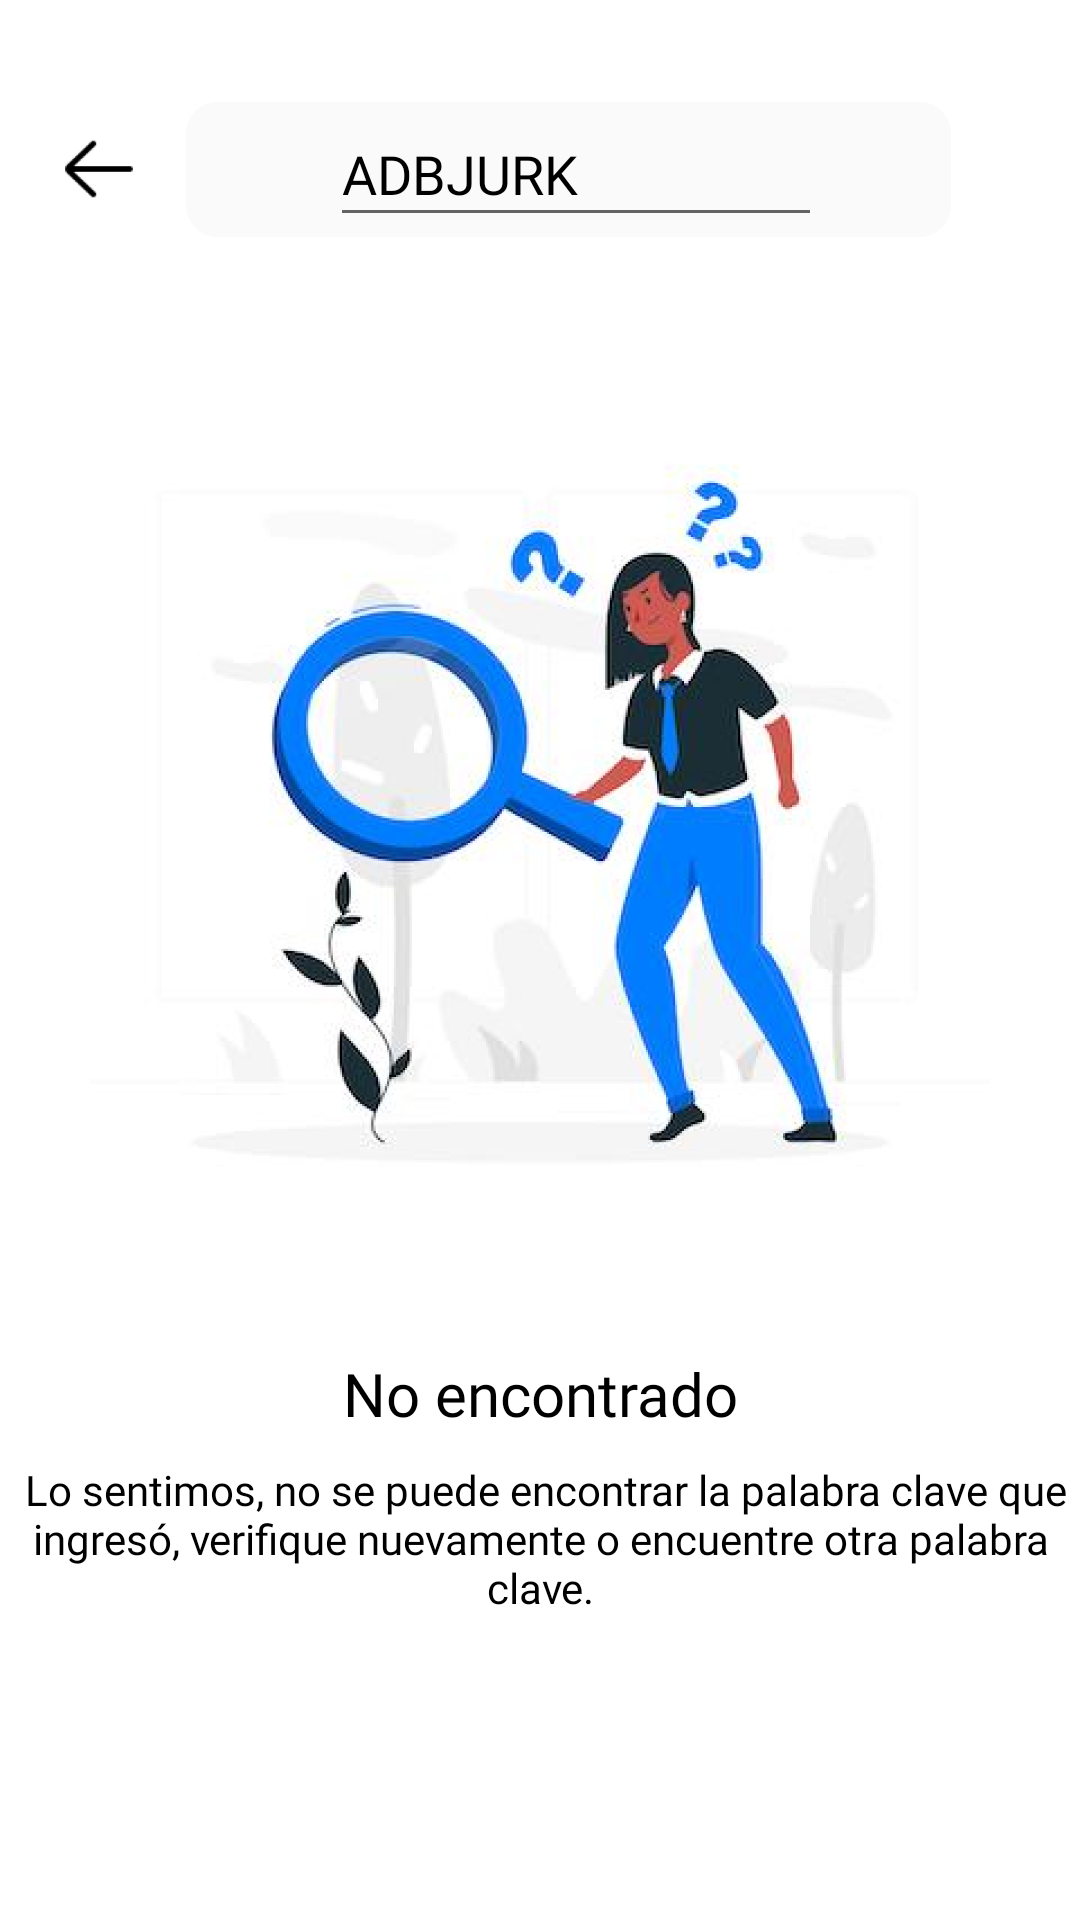

Produce the Android XML layout that renders to this screen, including the resource entries it uses.
<!-- AndroidManifest.xml: application theme Theme.GlobalCare -->
<!-- res/layout/search_no_result_found.xml -->
<?xml version="1.0" encoding="utf-8"?>

<androidx.constraintlayout.widget.ConstraintLayout xmlns:android="http://schemas.android.com/apk/res/android"
    android:layout_width="match_parent"
    android:layout_height="match_parent">

    -<LinearLayout android:layout_height="match_parent"
    android:layout_width="match_parent"
    android:orientation="vertical">


    -<RelativeLayout
    android:layout_height="wrap_content"
    android:layout_width="match_parent"
    android:layout_marginEnd="43dp"
    android:layout_marginBottom="52dp"
    android:layout_marginTop="34dp">

    <ImageView
        android:layout_height="30dp"
        android:layout_width="30dp"
        android:layout_centerVertical="true"
        android:layout_marginStart="18dp"
        android:src="@drawable/left_arrow"
        android:id="@+id/error_arrow"/>


    -<RelativeLayout
    android:layout_height="wrap_content"
    android:layout_width="match_parent"
    android:layout_marginStart="14dp"
    android:id="@+id/search_rel"
    android:layout_toRightOf="@+id/error_arrow"
    android:background="@drawable/forgotbtn_round">

    <EditText
        android:id="@+id/search_txt"
        android:layout_width="323dp"
        android:layout_height="45dp"
        android:layout_marginEnd="43dp"
        android:layout_toRightOf="@+id/img_search"
        android:fontFamily="@font/inter_regular"
        android:hint="ADBJURK"
        android:textColorHint="#000000" />

    <ImageView android:layout_height="22dp"
        android:layout_width="22dp"
        android:layout_marginEnd="13dp"
        android:layout_centerVertical="true"
        android:layout_marginStart="13dp"
        android:src="@drawable/magnifying"
        android:id="@+id/img_search"/>

</RelativeLayout>

</RelativeLayout>

    <ImageView
        android:layout_height="300dp"
        android:layout_width="300dp"
        android:layout_marginBottom="20dp"
        android:src="@drawable/noresultsearch"
        android:layout_gravity="center"/>

    <TextView
        android:layout_height="wrap_content"
        android:layout_width="match_parent"
        android:fontFamily="@font/inter_semi_bold"
        android:textAlignment="center"
        android:textSize="20dp"
        android:text="No encontrado"
        android:textColor="#000000"/>

    <TextView
        android:layout_height="wrap_content"
        android:layout_width="376dp"
        android:layout_marginTop="9dp"
        android:fontFamily="@font/inter_regular"
        android:layout_gravity="center"
        android:textAlignment="center"
        android:textSize="14dp"
        android:text=" Lo sentimos, no se puede encontrar la palabra clave que ingresó, verifique nuevamente o encuentre otra palabra clave." android:textColor="#000000"/>

</LinearLayout>

</androidx.constraintlayout.widget.ConstraintLayout>
<!-- resources referenced by this layout -->
<resources>
  <!-- drawable forgotbtn_round (drawable) -->
  <?xml version="1.0" encoding="utf-8"?>
  
  <shape xmlns:android="http://schemas.android.com/apk/res/android"
      android:padding="10dp"
      android:shape="rectangle" >
  
  
      <stroke
          android:width="1dp"
          android:color="#FAFAFA" />
  
      <corners
          android:bottomLeftRadius="10dp"
          android:bottomRightRadius="10dp"
          android:topLeftRadius="10dp"
          android:topRightRadius="10dp" />
      <solid
          android:color="#FAFAFA"/>
  
  </shape>
  <!-- drawable left_arrow: png bitmap (drawable, 2190 bytes) -->
  <!-- drawable noresultsearch: png bitmap (drawable, 140726 bytes) -->
  <style name="Theme.GlobalCare" parent="Theme.MaterialComponents.DayNight.DarkActionBar">
          
          <item name="colorPrimary">@color/purple_500</item>
          <item name="colorPrimaryVariant">@color/purple_700</item>
          <item name="colorOnPrimary">@color/white</item>
          <item name="windowActionBar">false</item>
          <item name="windowNoTitle">true</item>
          
          <item name="colorSecondary">@color/teal_200</item>
          <item name="colorSecondaryVariant">@color/teal_700</item>
          <item name="colorOnSecondary">@color/black</item>
          
          <item name="android:statusBarColor" tools:targetApi="l">?attr/colorPrimaryVariant</item>
          
      </style>
  <!-- not gathered from this repository: default colours our renderer supplied (Android Studio template values) -->
  <color name="purple_500">#FF6200EE</color>
  <color name="purple_700">#FF3700B3</color>
  <color name="teal_200">#FF03DAC5</color>
  <color name="teal_700">#FF018786</color>
  <color name="black">#FF000000</color>
  <color name="white">#FFFFFFFF</color>
</resources>
